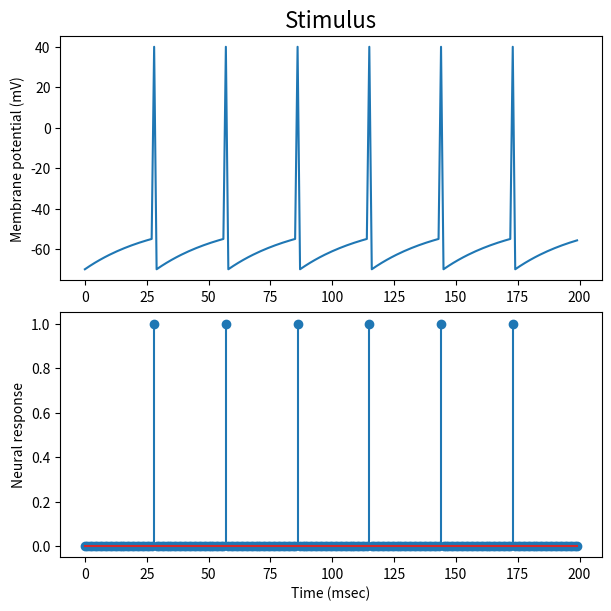

The matplotlib source for this figure:
import numpy as np
import matplotlib.pyplot as plt

deltaT = 1 				# 1 msec time steps
tend = 100

# Define the range of times for the simulation.
times = 200 			# 200 msec simulation

# Starting value of the membrane potential
Vstart = -70

#@title
I = 5   # @param {type:"slider", min:0, max:20, step:0.1}
R = 5   # @param {type:"slider", min:0, max:20, step:0.1}
C = 6    # @param {type:"slider", min:0, max:20, step:0.1}
k = R*C  # time constant
Vthresh = -55 # threshold for spiking
Vaction = 40 # action potential

# Initialize membrane potential at rest, no spikes
spikes = np.zeros(times)
V = np.zeros(times)

V[0] = Vstart # initialize membrane potential

for i in range(times-1):

  if V[i] > Vthresh:
    # If above spike threshold, generate a spike and reset the
    # membrane potential to Vleak
    V[i] = Vaction
    V[i+1] = Vstart
    spikes[i] = 1
  else:
    # update membrane potential
    dV = -(V[i]-Vstart)/k + I/C
    V[i+1] = V[i] + dV
    # V[i+1] = Vstart + R * I * (1 - np.exp(-times[t]/k))

# Plot membrane potential and spike train
fig, axs = plt.subplots(2, constrained_layout=True, figsize=(6, 6))
axs[0].plot(V)
axs[0].set_title('Stimulus', fontsize=16)
axs[0].set_ylabel('Membrane potential (mV)')
axs[1].stem(spikes)
axs[1].set_xlabel('Time (msec)')
axs[1].set_ylabel('Neural response')


